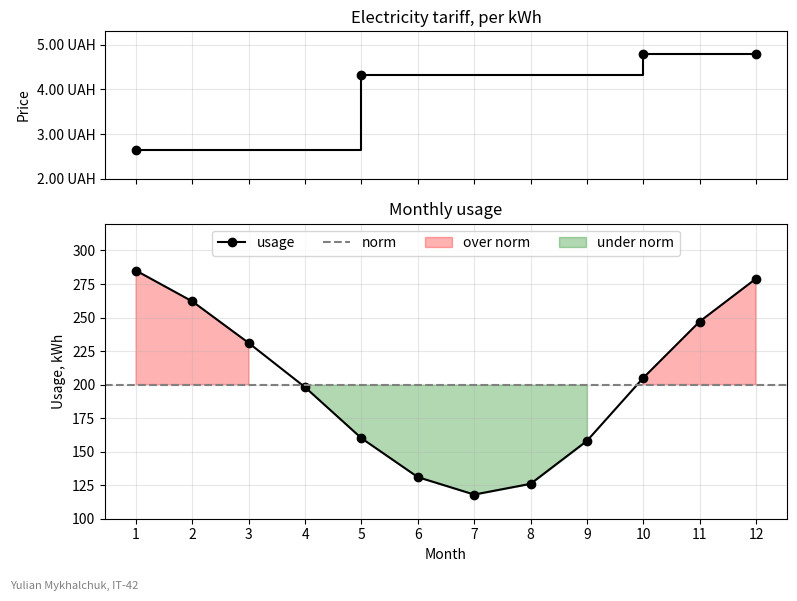

The matplotlib source for this figure:
import numpy as np
import matplotlib.pyplot as plt

STUDENT_NAME = "Yulian Mykhalchuk"
STUDENT_GROUP = "IT-42"

tariff_months = [1, 5, 10, 12]
tariff_prices = [2.64, 4.32, 4.80, 4.80]

months = np.arange(1, 13)
usage = np.array([285, 262, 231, 198, 160, 131, 118, 126, 158, 205, 247, 279])
norm = 200

fig, (ax1, ax2) = plt.subplots(
    2, 1,
    figsize=(8, 6),
    sharex=True,
    gridspec_kw={"height_ratios": [1, 2]}
)

ax1.step(
    tariff_months,
    tariff_prices,
    where="post",
    color="black"
)
ax1.plot(
    tariff_months,
    tariff_prices,
    "o",
    color="black"
)

ax1.set_title("Electricity tariff, per kWh")
ax1.set_ylabel("Price")
ax1.set_ylim(2.0, 5.3)
ax1.set_yticks([2, 3, 4, 5])
ax1.set_yticklabels(["2.00 UAH", "3.00 UAH", "4.00 UAH", "5.00 UAH"])
ax1.grid(True, alpha=0.3)

ax2.plot(
    months,
    usage,
    color="black",
    marker="o",
    label="usage"
)

ax2.axhline(
    norm,
    color="gray",
    linestyle="--",
    label="norm"
)

ax2.fill_between(
    months,
    usage,
    norm,
    where=usage > norm,
    color="red",
    alpha=0.3,
    label="over norm"
)

ax2.fill_between(
    months,
    usage,
    norm,
    where=usage <= norm,
    color="green",
    alpha=0.3,
    label="under norm"
)

ax2.set_title("Monthly usage")
ax2.set_xlabel("Month")
ax2.set_ylabel("Usage, kWh")
ax2.set_xticks(months)
ax2.set_ylim(100, 320)
ax2.grid(True, alpha=0.3)

ax2.legend(
    loc="upper center",
    ncol=4
)

fig.text(
    0.01,
    0.01,
    f"{STUDENT_NAME}, {STUDENT_GROUP}",
    fontsize=8,
    color="gray"
)

fig.tight_layout(rect=[0, 0.03, 1, 1])
fig.savefig("task_3.png", dpi=150)

plt.show()
